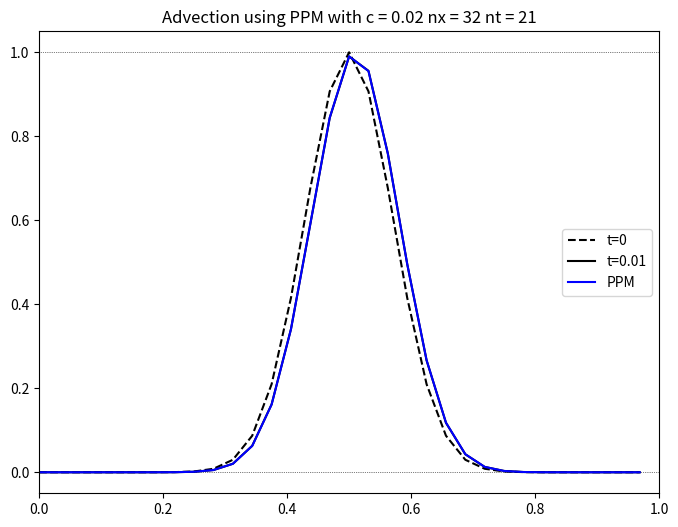
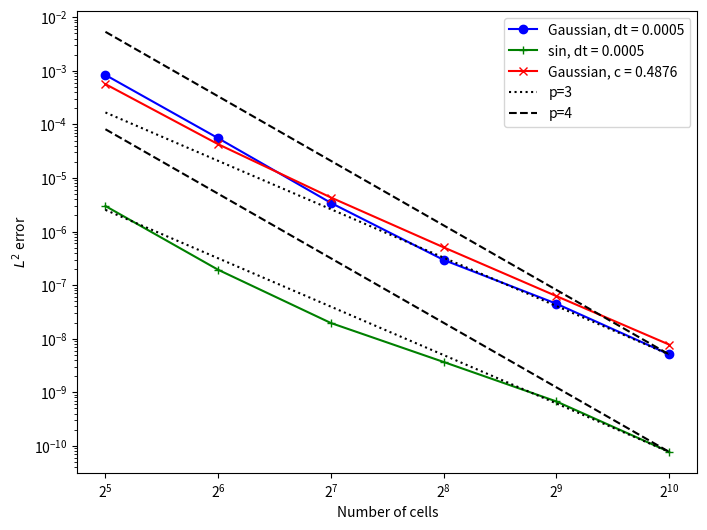

Write the Python code that produced these figures, in order.
%load_ext autoreload
%autoreload 2
%matplotlib inline
import numpy as np
import matplotlib.pyplot as plt
import matplotlib
matplotlib.rcParams['figure.dpi'] = 300
matplotlib.rcParams['figure.figsize'] =(8, 6)

# 1D linear advection on a uniform, periodic domain with uniform, constant velocity
# A periodic domain is implimented using numpy roll.
# Interface j+1/2 is indexed j so that cell j is between interfaces indexed j-1 and j
# Assumes positive velocity so cell j is upwind of interface j-1
#         |  cell |   
#   j-1   |   j   |   j+1
#        j-1      j

# Generic advection from fluxes
def advect(phi, c, flux, options=None):
    """Advect cell values phi using Courant number c using flux for one time step.
    If "flux" is callable, it is called with arguments phi, c and options=options"""
    F = flux
    if callable(flux):
        F = flux(phi, c, options=options)
    return phi - c*(F - np.roll(F,1))

def PPMflux(phi, c,options=None):
    """Returns the PPM fluxes for cell values phi for Courant number c.
    Face j is at j+1/2 between cells j and j+1"""
    # Integer and remainder parts of the Courant number
    cI = int(c)
    cR = c - cI
    # phi interpolated onto faces
    phiI = 1/12*(-np.roll(phi,1) + 7*phi + 7*np.roll(phi,-1) - np.roll(phi,-2))
    # Move face interpolants to the departure faces
    if cI > 0:
        phiI = np.roll(phiI,cI)
    # Interface fluxes
    F = np.zeros_like(phi)
    # Contribution to the fluxes from full cells between the face and the departure point
    nx = len(F)
    for j in range(nx):
        for i in range(j-cI+1,j+1):
            F[j] += phi[i%nx]/c
    # Ratio of remnamt to total Courant number
    cS = 1
    if c > 1:
        cS = cR/c
    # Contribution from the departure cell
    F += cS*( (1 - 2*cR + cR**2)*phiI \
             + (3*cR - 2*cR**2)*np.roll(phi,cI) \
             + (-cR + cR**2)*np.roll(phiI,1))
    return F

# [redacted]
# My implimentation is different because I am using periodic boundary conditions
# and the initialisation is sampled at cell centres. This does not reduce the
# accuracy because the same method is used to find the analytic solution.

# Initial conditions (Gaussian and sine waves)
def initGauss(x):
    return np.exp(-(x - 0.5)**2/0.1**2)

def initSine(x):
    return np.sin(2*np.pi*x)

# Other parameters from Strassmann, Reinert and Dipankar
T = 0.01
cMax = 0.5
v = 1
# Range of numbers of grid points
nxs = 2**np.arange(5,11)
# The Time step is set from the knowledge that the maximum Courant number is given for the maximum n cells?
DT = cMax/nxs[-1]/v
# Number of time steps
NT = int(T/DT)+1
DT = T/NT
# The Courant number for each resolultion
cs = DT*v*nxs
print("Time step is", DT, "number of time steps is", NT, "Courant numbers are", cs)

# Different time steps for keeping the Courant number fixed at 0.5
T2 = 1/64
nts = 2*v*nxs*T2
nts = nts.astype('int32')
dts = T2/nts
print('For fixed Courant number', v*T2*nxs/nts, 'nts =', nts, 'T =', T2)

# Solutions in comparison to analytic at the coarsest resolution
x = np.arange(0,1,1/nxs[0])
# Initial conditions and analytic solution
phi0 = initGauss(x)
phiE = initGauss((x-T)%1)
# Numerical solution
phiPPM = phi0.copy()
for it in range(NT):
    phiPPM = advect(phiPPM, cs[0], PPMflux)

# Plot solutions
plt.title('Advection using PPM with c = '+str(round(cs[0],2))+' nx = '
              +str(nxs[0]) + ' nt = '+str(NT))
plt.plot(x, phi0, 'k--', label = 't=0')
plt.plot(x, phiE, 'k', label='t='+str(round(DT*NT,2)))
plt.axhline(y=0, color='k', ls=':', lw=0.5)
plt.axhline(y=1, color='k', ls=':', lw=0.5)

plt.plot(x, phiPPM, 'b', label='PPM')
    
plt.legend()
plt.xlim([0,1])
plt.show()


# Convergence with resolution using a fixed time step
errorsF = np.zeros_like(cs)
for i, nx, c in zip(range(len(nxs)), nxs, cs):
    x = np.arange(0,1,1/nx)
    # Initial conditions and analytic solution
    phi = initGauss(x)
    phiE = initGauss((x-T)%1)
    # Numerical solution
    for it in range(NT):
        phi = advect(phi, c, PPMflux)
    errorsF[i] = np.sqrt(np.sum((phi - phiE)**2)/np.sum(phiE**2))

# Convergence with resolution using a fixed Courant number
errorsC = np.zeros_like(dts)
for i, nx, nt in zip(range(len(nxs)), nxs, nts):
    c = T2*v*nx/nt
    x = np.arange(0,1,1/nx)
    # Initial conditions and analytic solution
    phi0 = initGauss(x)
    phiE = initGauss((x-T2)%1)
    # Numerical solution
    phi = phi0.copy()
    for it in range(nt):
        phi = advect(phi, c, PPMflux)
    errorsC[i] = np.sqrt(np.sum((phi - phiE)**2)/np.sum(phiE**2))

# Convergence with resolution using a fixed time step using sine initial conditions
errorsS = np.zeros_like(cs)
for i, nx, c in zip(range(len(nxs)), nxs, cs):
    x = np.arange(0,1,1/nx)
    # Initial conditions and analytic solution
    phi = initSine(x)
    phiE = initSine((x-T)%1)
    # Numerical solution
    for it in range(NT):
        phi = advect(phi, c, PPMflux)
    errorsS[i] = np.sqrt(np.sum((phi - phiE)**2)/np.sum(phiE**2))



fig, ax = plt.subplots(ncols=1, nrows=1)
ax.loglog(nxs, errorsF, 'b-o', label='Gaussian, dt = '+str(round(DT,4)))
ax.loglog(nxs, errorsS, 'g-+', label='sin, dt = '+str(round(DT,4)))
ax.loglog(nxs, errorsC, 'r-x', label='Gaussian, c = '+str(round(c,4)))
ax.loglog(nxs, (1/nxs)**3*errorsF[-1]*nxs[-1]**3, 'k:', label='p=3')
ax.loglog(nxs, (1/nxs)**3*errorsS[-1]*nxs[-1]**3, 'k:')
ax.loglog(nxs, (1/nxs)**4*errorsF[-1]*nxs[-1]**4, 'k--', label='p=4')
ax.loglog(nxs, (1/nxs)**4*errorsS[-1]*nxs[-1]**4, 'k--')
ax.set_xscale('log', base=2)
plt.xlabel('Number of cells')
plt.ylabel(r'$L^2$ error')
ax.legend()
plt.show()